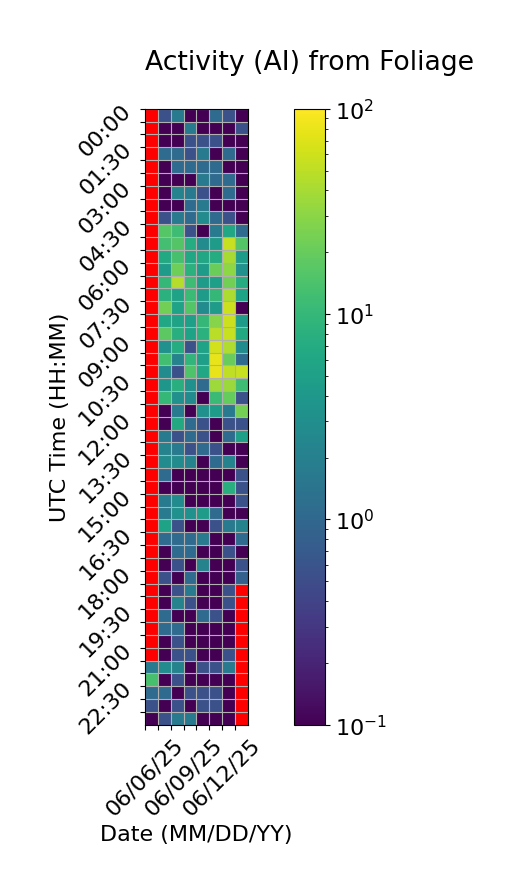

The table this chart was drawn from, first rows:
Time (UTC), 06/06/25, 06/07/25, 06/08/25, 06/09/25, 06/10/25, 06/11/25, 06/12/25, 06/13/25
00:00, , 0.5556, 1.667, 0.0, 0.0, 1.111, 0.5556, 0.0
00:30, , 0.0, 0.0, 1.667, 0.0, 0.0, 0.0, 0.5556
01:00, , 0.0, 0.0, 0.5556, 0.5556, 0.5556, 0.0, 0.0
01:30, , 1.111, 1.111, 0.5556, 1.667, 0.0, 1.111, 0.0
02:00, , 0.0, 1.111, 1.111, 1.111, 1.111, 0.0, 0.0
02:30, , 0.0, 0.0, 0.0, 1.667, 1.111, 1.111, 0.0
03:00, , 0.0, 2.222, 1.667, 0.5556, 0.0, 1.111, 0.0
03:30, , 0.0, 0.0, 1.111, 1.667, 0.0, 0.0, 0.0
04:00, , 0.5556, 1.667, 1.111, 2.778, 1.111, 0.5556, 0.0
04:30, , 16.11, 11.67, 0.5556, 0.0, 1.667, 6.111, 1.111
05:00, , 12.78, 15.56, 7.222, 2.778, 4.444, 56.11, 15.56
05:30, , 6.667, 13.33, 6.111, 6.111, 7.222, 40.0, 4.444
06:00, , 4.444, 21.67, 8.333, 4.444, 21.11, 31.11, 3.333
06:30, , 10.0, 46.11, 11.67, 4.444, 5.0, 22.78, 7.222
07:00, , 8.333, 5.556, 11.11, 4.444, 10.0, 42.22, 5.556
07:30, , 22.78, 5.556, 15.56, 2.778, 4.444, 59.44, 0.0
08:00, , 6.111, 5.556, 5.0, 10.0, 28.89, 59.44, 4.444
08:30, , 17.78, 7.778, 5.556, 8.333, 48.89, 56.67, 6.667
09:00, , 3.333, 7.222, 0.5556, 5.556, 62.78, 43.33, 2.778
09:30, , 12.22, 2.222, 9.444, 5.0, 78.33, 20.0, 1.111
10:00, , 2.778, 0.5556, 15.0, 6.111, 78.89, 51.67, 56.67
10:30, , 3.889, 7.778, 3.333, 1.111, 36.11, 35.56, 11.67
11:00, , 10.0, 3.333, 2.778, 0.0, 11.11, 19.44, 0.5556
11:30, , 0.0, 1.667, 0.0, 3.333, 4.444, 1.667, 23.89
12:00, , 0.0, 6.667, 1.111, 0.5556, 0.0, 0.5556, 0.5556
12:30, , 1.667, 0.5556, 1.111, 0.5556, 0.0, 1.111, 5.0
13:00, , 2.222, 1.667, 0.5556, 1.111, 0.5556, 0.0, 0.0
13:30, , 2.778, 2.778, 2.222, 0.0, 1.111, 2.222, 0.0
14:00, , 1.111, 0.0, 0.0, 0.0, 0.0, 0.0, 0.5556
14:30, , 0.0, 0.0, 0.0, 0.0, 0.0, 7.778, 0.5556
15:00, , 1.667, 2.778, 0.0, 0.0, 0.0, 0.0, 0.5556
15:30, , 1.667, 3.333, 3.333, 4.444, 1.111, 0.0, 0.0
16:00, , 5.556, 0.5556, 0.0, 0.0, 0.5556, 1.667, 2.222
16:30, , 1.111, 1.111, 1.111, 1.667, 0.0, 0.0, 1.111
17:00, , 0.0, 1.111, 1.111, 0.0, 0.0, 0.5556, 0.0
17:30, , 0.0, 0.5556, 0.0, 2.222, 0.0, 0.0, 0.5556
18:00, , 0.5556, 0.0, 1.111, 0.0, 0.0, 0.0, 0.8333
18:30, , 0.0, 0.5556, 1.667, 0.0, 0.0, 0.5556, 
19:00, , 0.0, 2.222, 0.5556, 0.0, 0.0, 0.5556, 
19:30, , 1.111, 0.0, 0.0, 1.111, 0.5556, 0.0, 
20:00, , 1.111, 1.111, 0.0, 0.0, 0.0, 0.0, 
20:30, , 0.0, 0.5556, 0.0, 0.0, 0.0, 0.0, 
21:00, , 0.0, 0.5556, 0.5556, 0.0, 0.0, 0.5556, 
21:30, 1.667, 2.778, 2.222, 0.0, 0.5556, 0.5556, 1.667, 
22:00, 13.33, 0.0, 0.5556, 0.0, 0.0, 0.0, 0.0, 
22:30, 1.111, 1.111, 0.0, 0.5556, 0.5556, 0.5556, 0.0, 
23:00, 0.5556, 0.0, 0.5556, 0.0, 0.5556, 0.5556, 0.0, 
23:30, 0.0, 0.5556, 1.667, 1.667, 0.0, 0.0, 0.0, 
